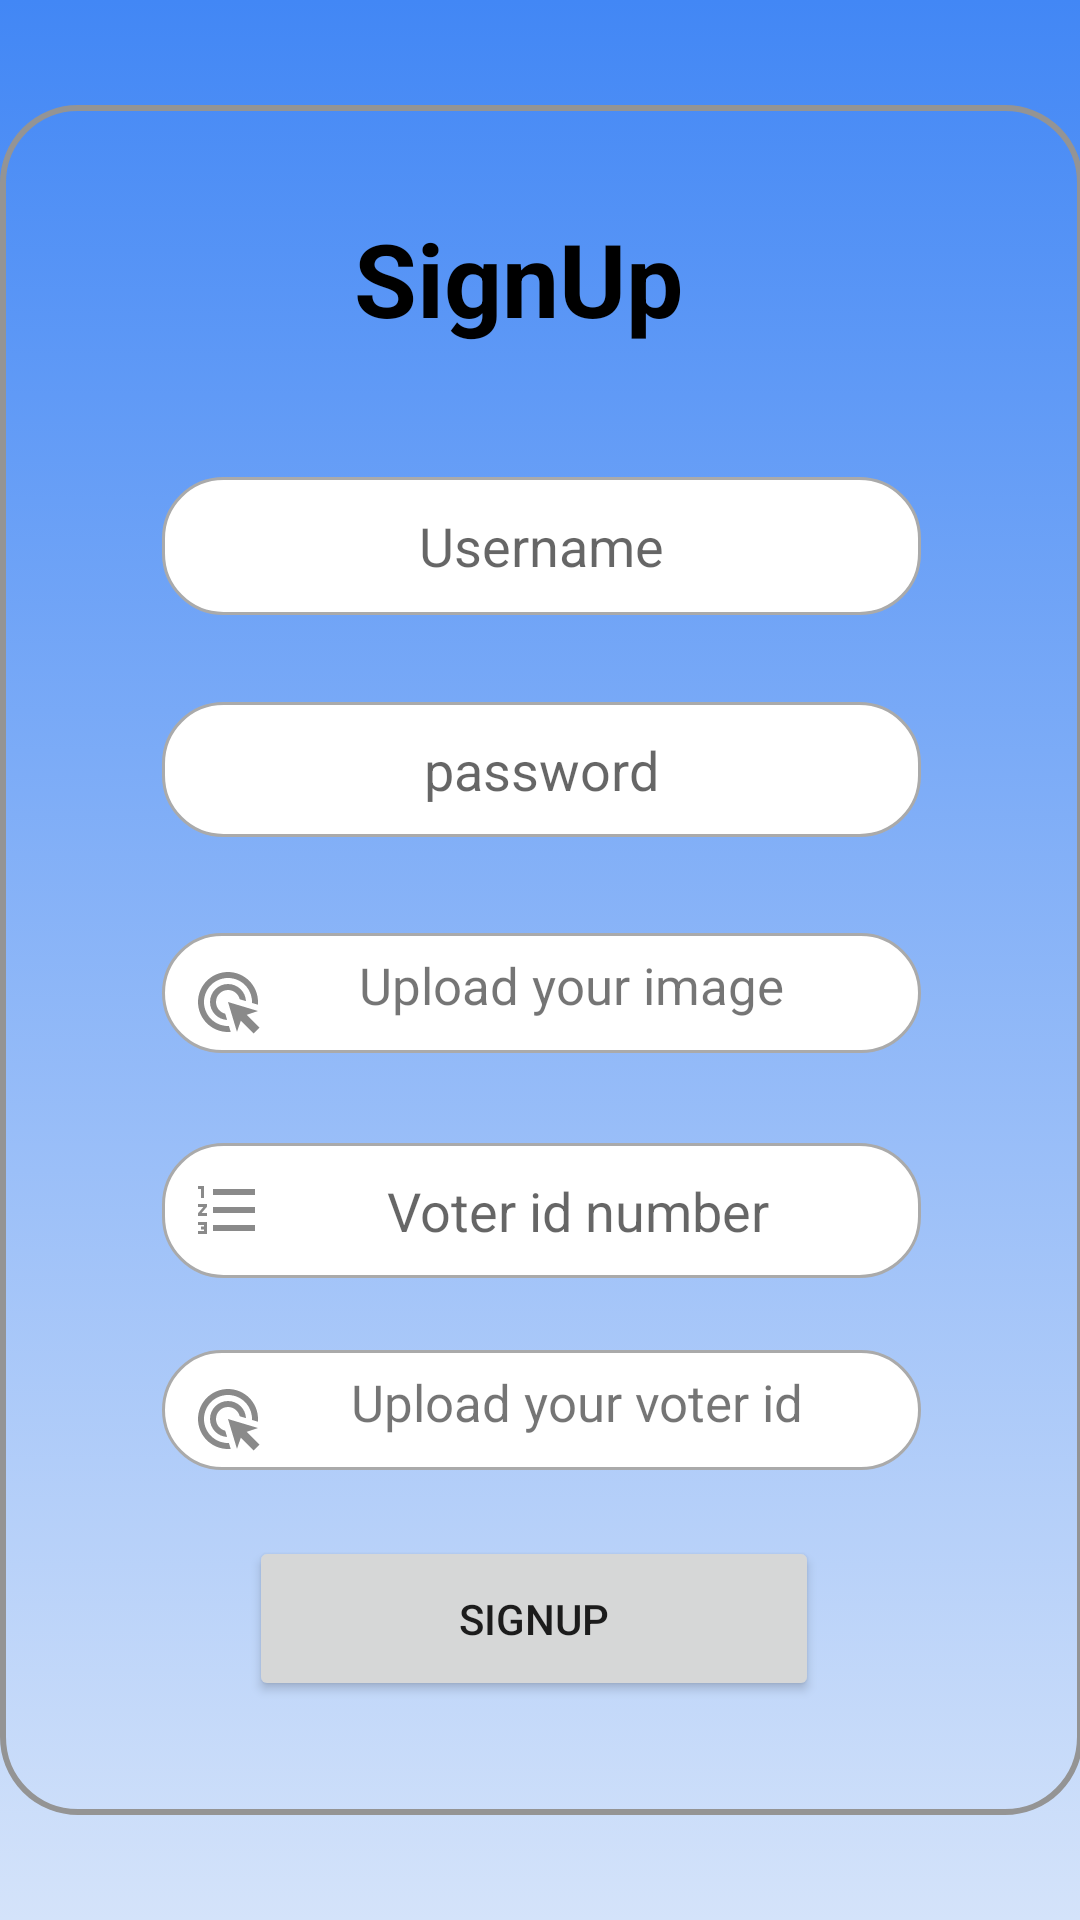

Reconstruct the res/layout file that produces this screen, plus the resources it refers to.
<!-- AndroidManifest.xml: application theme Theme.Joinpage -->
<!-- res/layout/activity_main3.xml -->
<?xml version="1.0" encoding="utf-8"?>
<androidx.constraintlayout.widget.ConstraintLayout xmlns:android="http://schemas.android.com/apk/res/android"
    xmlns:app="http://schemas.android.com/apk/res-auto"
    xmlns:tools="http://schemas.android.com/tools"
    android:layout_width="match_parent"
    android:layout_height="match_parent"
    tools:context=".MainActivity3"
    android:background="@drawable/background_1">

    <RelativeLayout
        android:layout_width="361dp"
        android:layout_height="570dp"
        app:layout_constraintBottom_toBottomOf="parent"
        app:layout_constraintEnd_toEndOf="parent"
        app:layout_constraintStart_toStartOf="parent"
        app:layout_constraintTop_toTopOf="parent"
        android:background="@drawable/solid_border">

        <EditText
            android:id="@+id/username1"
            android:layout_width="253dp"
            android:layout_height="46dp"
            android:layout_alignParentStart="true"
            android:layout_alignParentTop="true"
            android:layout_alignParentEnd="true"
            android:layout_alignParentBottom="true"
            android:layout_marginStart="54dp"
            android:layout_marginTop="124dp"
            android:layout_marginEnd="54dp"
            android:layout_marginBottom="400dp"
            android:background="@drawable/custom_input"
            android:drawableStart="@drawable/user_logo"
            android:ems="10"
            android:hint="Username"
            android:inputType="textPersonName"
            android:paddingStart="10dp"
            android:paddingEnd="10dp"
            android:textAlignment="center"
            app:layout_constraintEnd_toEndOf="parent"
            app:layout_constraintStart_toStartOf="parent" />

        <Button
            android:id="@+id/signup_btn"
            android:layout_width="wrap_content"
            android:layout_height="55dp"
            android:layout_alignParentStart="true"
            android:layout_alignParentTop="true"
            android:layout_alignParentEnd="true"
            android:layout_alignParentBottom="true"
            android:layout_marginStart="83dp"
            android:layout_marginTop="477dp"
            android:layout_marginEnd="88dp"
            android:layout_marginBottom="38dp"
            android:text="signup" />

        <TextView
            android:id="@+id/upload_img"
            android:layout_width="253dp"
            android:layout_height="40dp"
            android:layout_alignParentStart="true"
            android:layout_alignParentTop="true"
            android:layout_alignParentEnd="true"
            android:layout_alignParentBottom="true"
            android:layout_marginStart="54dp"
            android:layout_marginTop="276dp"
            android:layout_marginEnd="54dp"
            android:layout_marginBottom="254dp"
            android:background="@drawable/custom_input"
            android:drawableStart="@drawable/click"

            android:paddingStart="10dp"
            android:paddingTop="6dp"
            android:paddingEnd="10dp"
            android:text="Upload your image "
            android:textAlignment="center"
            android:textSize="17sp"
            app:layout_constraintBottom_toBottomOf="parent"
            app:layout_constraintEnd_toEndOf="parent"
            app:layout_constraintStart_toStartOf="parent"
            app:layout_constraintTop_toTopOf="parent" />

        <EditText
            android:id="@+id/voterid"
            android:layout_width="wrap_content"
            android:layout_height="48dp"
            android:layout_alignParentStart="true"
            android:layout_alignParentTop="true"
            android:layout_alignParentEnd="true"
            android:layout_alignParentBottom="true"
            android:layout_marginStart="54dp"
            android:layout_marginTop="346dp"
            android:layout_marginEnd="54dp"
            android:layout_marginBottom="179dp"
            android:background="@drawable/custom_input"
            android:drawableStart="@drawable/number"
            android:ems="10"
            android:hint="Voter id number"
            android:inputType="text"
            android:minHeight="48dp"
            android:paddingStart="10dp"
            android:paddingEnd="10dp"
            android:textAlignment="center"
            app:layout_constraintEnd_toEndOf="parent"
            app:layout_constraintStart_toStartOf="parent" />

        <TextView
            android:id="@+id/voterid_img"
            android:layout_width="253dp"
            android:layout_height="40dp"
            android:layout_alignParentStart="true"
            android:layout_alignParentTop="true"
            android:layout_alignParentEnd="true"
            android:layout_alignParentBottom="true"
            android:layout_marginStart="54dp"
            android:layout_marginTop="415dp"
            android:layout_marginEnd="54dp"
            android:layout_marginBottom="115dp"
            android:background="@drawable/custom_input"
            android:drawableStart="@drawable/click"
            android:paddingStart="10dp"
            android:paddingTop="6dp"
            android:paddingEnd="10dp"
            android:text="Upload your voter id"
            android:textAlignment="center"
            android:textSize="17dp"
            app:layout_constraintEnd_toEndOf="parent"
            app:layout_constraintStart_toStartOf="parent" />

        <TextView
            android:id="@+id/textView2"
            android:layout_width="wrap_content"
            android:layout_height="wrap_content"
            android:layout_alignParentStart="true"
            android:layout_alignParentTop="true"
            android:layout_alignParentEnd="true"
            android:layout_alignParentBottom="true"
            android:layout_marginStart="118dp"
            android:layout_marginTop="35dp"
            android:layout_marginEnd="125dp"
            android:layout_marginBottom="490dp"
            android:text="SignUp "
            android:textColor="#000000"
            android:textSize="34dp"
            android:textStyle="bold"
            tools:ignore="MissingConstraints" />

        <EditText
            android:id="@+id/password2"
            android:layout_width="wrap_content"
            android:layout_height="wrap_content"
            android:layout_alignParentStart="true"
            android:layout_alignParentTop="true"
            android:layout_alignParentEnd="true"
            android:layout_alignParentBottom="true"
            android:layout_marginStart="54dp"
            android:layout_marginTop="199dp"
            android:layout_marginEnd="54dp"
            android:layout_marginBottom="326dp"
            android:background="@drawable/custom_input"
            android:drawableStart="@drawable/lock_icon"
            android:ems="10"
            android:hint="password"
            android:inputType="textPassword"
            android:paddingStart="10dp"
            android:paddingEnd="10dp"
            android:textAlignment="center"
            app:layout_constraintEnd_toEndOf="parent"
            app:layout_constraintStart_toStartOf="parent" />

        <ImageView
            android:id="@+id/uimg"
            android:layout_width="29dp"
            android:layout_height="25dp"
            android:layout_alignParentStart="true"
            android:layout_alignParentTop="true"
            android:layout_alignParentEnd="true"
            android:layout_alignParentBottom="true"
            android:layout_marginStart="262dp"
            android:layout_marginTop="282dp"
            android:layout_marginEnd="70dp"
            android:layout_marginBottom="263dp"
            tools:srcCompat="@tools:sample/avatars" />

        <ImageView
            android:id="@+id/vid_img"
            android:layout_width="32dp"
            android:layout_height="27dp"
            android:layout_alignParentStart="true"
            android:layout_alignParentTop="true"
            android:layout_alignParentEnd="true"
            android:layout_alignParentBottom="true"
            android:layout_marginStart="268dp"
            android:layout_marginTop="421dp"
            android:layout_marginEnd="61dp"
            android:layout_marginBottom="122dp"
            tools:srcCompat="@tools:sample/avatars" />

    </RelativeLayout>

</androidx.constraintlayout.widget.ConstraintLayout>
<!-- resources referenced by this layout -->
<resources>
  <!-- drawable background_1 (drawable) -->
  <?xml version="1.0" encoding="utf-8"?>
  <selector xmlns:android="http://schemas.android.com/apk/res/android">
      <item>
          <shape>
              <gradient
                  android:centerColor="#4287f5"
                  android:angle="255"
                  android:centerX="0.5"
                  android:centerY="0"
                  android:startColor="#4287f5"
                  android:endColor="#d4e3fa"
                  ></gradient>
          </shape>
      </item>
  </selector>
  <!-- drawable click (drawable) -->
  <vector android:height="24dp" android:tint="#8A8A8A"
      android:viewportHeight="24" android:viewportWidth="24"
      android:width="24dp" xmlns:android="http://schemas.android.com/apk/res/android">
      <path android:fillColor="@android:color/white" android:pathData="M11.71,17.99C8.53,17.84 6,15.22 6,12c0,-3.31 2.69,-6 6,-6c3.22,0 5.84,2.53 5.99,5.71l-2.1,-0.63C15.48,9.31 13.89,8 12,8c-2.21,0 -4,1.79 -4,4c0,1.89 1.31,3.48 3.08,3.89L11.71,17.99zM22,12c0,0.3 -0.01,0.6 -0.04,0.9l-1.97,-0.59C20,12.21 20,12.1 20,12c0,-4.42 -3.58,-8 -8,-8s-8,3.58 -8,8s3.58,8 8,8c0.1,0 0.21,0 0.31,-0.01l0.59,1.97C12.6,21.99 12.3,22 12,22C6.48,22 2,17.52 2,12C2,6.48 6.48,2 12,2S22,6.48 22,12zM18.23,16.26L22,15l-10,-3l3,10l1.26,-3.77l4.27,4.27l1.98,-1.98L18.23,16.26z"/>
  </vector>
  <!-- drawable custom_input (drawable) -->
  <?xml version="1.0" encoding="utf-8"?>
  <selector xmlns:android="http://schemas.android.com/apk/res/android">
      <item android:state_enabled="true" android:state_focused="true">
          <shape android:shape="rectangle">
              <solid android:color="@android:color/holo_purple"></solid>
              <corners android:radius="20sp"/>
              <stroke android:color="@android:color/holo_purple" android:width="1dp"/>
          </shape>
      </item>
      <item android:state_enabled="true" >
          <shape android:shape="rectangle">
              <solid android:color="@android:color/white"></solid>
              <corners android:radius="20sp"/>
              <stroke android:color="@android:color/darker_gray" android:width="1dp"/>
          </shape>
      </item>
  
  </selector>
  <!-- drawable number (drawable) -->
  <vector android:height="24dp" android:tint="#8A8A8A"
      android:viewportHeight="24" android:viewportWidth="24"
      android:width="24dp" xmlns:android="http://schemas.android.com/apk/res/android">
      <path android:fillColor="@android:color/white" android:pathData="M2,17h2v0.5L3,17.5v1h1v0.5L2,19v1h3v-4L2,16v1zM3,8h1L4,4L2,4v1h1v3zM2,11h1.8L2,13.1v0.9h3v-1L3.2,13L5,10.9L5,10L2,10v1zM7,5v2h14L21,5L7,5zM7,19h14v-2L7,17v2zM7,13h14v-2L7,11v2z"/>
  </vector>
  <!-- drawable solid_border (drawable) -->
  <?xml version="1.0" encoding="utf-8"?>
  <shape xmlns:android="http://schemas.android.com/apk/res/android">
      <stroke
          android:width="2dp"
          android:color="#949494"/>
      <corners
          android:radius="25dp"/>
  </shape>
  <style name="Theme.Joinpage" parent="Theme.MaterialComponents.DayNight.NoActionBar">
          
          <item name="colorPrimary">@color/purple_500</item>
          <item name="colorPrimaryVariant">@color/purple_700</item>
          <item name="colorOnPrimary">@color/white</item>
          
          <item name="colorSecondary">@color/teal_200</item>
          <item name="colorSecondaryVariant">@color/teal_700</item>
          <item name="colorOnSecondary">@color/black</item>
          
          <item name="android:statusBarColor" tools:targetApi="l">?attr/colorPrimaryVariant</item>
          
      </style>
  <!-- not gathered from this repository: default colours our renderer supplied (Android Studio template values) -->
  <color name="purple_500">#FF6200EE</color>
  <color name="purple_700">#FF3700B3</color>
  <color name="teal_200">#FF03DAC5</color>
  <color name="teal_700">#FF018786</color>
  <color name="black">#FF000000</color>
  <color name="white">#FFFFFFFF</color>
</resources>
